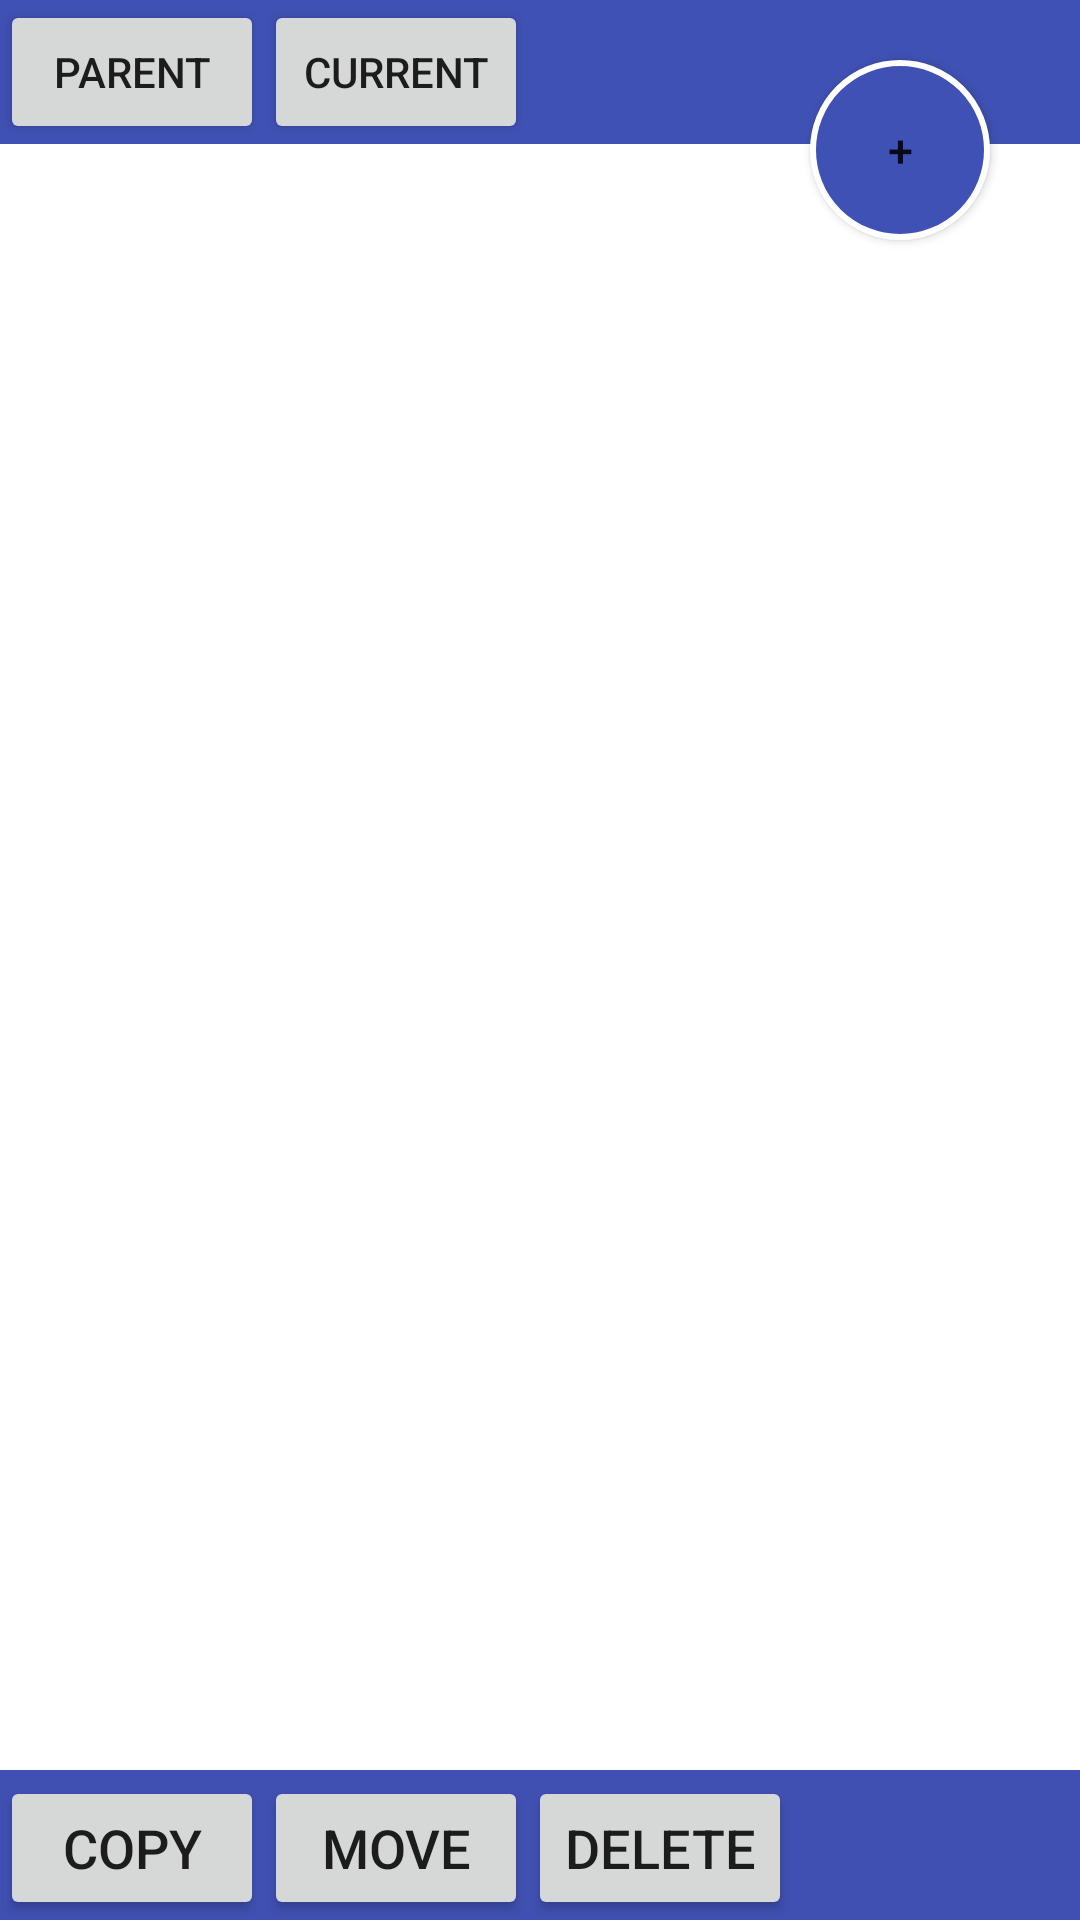

Write the Android layout XML for this screen, with the resource values it uses.
<!-- AndroidManifest.xml: application theme AppTheme -->
<!-- res/layout/fragment_file.xml -->
<?xml version="1.0" encoding="utf-8"?>
<LinearLayout xmlns:android="http://schemas.android.com/apk/res/android"
              android:orientation="vertical"
              android:layout_width="match_parent"
              android:layout_height="match_parent"
    >

    <RelativeLayout
        android:layout_width="match_parent"
        android:layout_height="match_parent">

        <Button
            android:background="@drawable/roundedbutton"
            android:id="@+id/addFolder"
            android:textSize="15dp"
            android:text="+"
            android:layout_alignParentRight="true"
            android:layout_marginTop="20dp"
            android:layout_marginRight="30dp"
            android:layout_width="60dp"
            android:layout_height="60dp"/>

        <LinearLayout
            android:orientation="vertical"
            android:layout_width="match_parent"
            android:layout_height="match_parent">

            <RelativeLayout
                android:layout_width="match_parent"
                android:layout_height="wrap_content"
                android:background="@color/colorPrimaryDark"
                >

                <Button
                    android:text="Parent"
                    android:layout_width="wrap_content"
                    android:layout_height="wrap_content"
                    android:id="@+id/parentPath"
                    android:maxLength="200"/>

                <Button
                    android:text="Current"
                    android:layout_height="wrap_content"
                    android:id="@+id/currentPath"
                    android:layout_width="wrap_content"
                    android:layout_alignParentTop="true"
                    android:layout_toEndOf="@+id/parentPath"
                    android:maxLength="150"/>

            </RelativeLayout>

            <ListView
                android:layout_width="match_parent"
                android:layout_height="match_parent"
                android:id="@+id/lview"
                android:layout_weight="1"
                />

            <LinearLayout
                android:orientation="vertical"
                android:layout_width="match_parent"
                android:elevation="0dp"
                android:layout_weight="6"
                android:layout_alignParentBottom="true"
                android:layout_height="match_parent">

                <RelativeLayout
                    android:layout_width="match_parent"
                    android:elevation="0dp"
                    android:background="@color/colorPrimary"
                    android:layout_height="wrap_content">

                    <Button
                        android:text="copy"
                        android:layout_height="wrap_content"
                        android:id="@+id/copyBtn"
                        android:layout_alignParentBottom="true"
                        android:textSize="18sp"
                        android:layout_width="wrap_content"/>

                    <Button
                        android:text="Move"
                        android:layout_width="wrap_content"
                        android:layout_height="wrap_content"
                        android:id="@+id/moveBtn"
                        android:textSize="18sp"
                        android:layout_alignParentBottom="true"
                        android:layout_toEndOf="@+id/copyBtn"/>

                    <Button
                        android:text="delete"
                        android:layout_width="wrap_content"
                        android:layout_height="wrap_content"
                        android:id="@+id/dltBtn"
                        android:textSize="18sp"
                        android:layout_alignParentBottom="true"
                        android:layout_toEndOf="@+id/moveBtn"/>

                </RelativeLayout>
            </LinearLayout>

        </LinearLayout>

    </RelativeLayout>

</LinearLayout>
<!-- resources referenced by this layout -->
<resources>
  <color name="colorPrimary">#3f50b2</color>
  <color name="colorPrimaryDark">#3f51b4</color>
  <!-- drawable roundedbutton (drawable) -->
  <?xml version="1.0" encoding="utf-8"?>
  <selector xmlns:android="http://schemas.android.com/apk/res/android">
      <item android:state_pressed="false">
          <shape android:shape="rectangle">
              <corners android:radius="1000dp"/>
              <solid android:color="@color/colorPrimaryDark"/>
              <stroke
                  android:width="2dip"
                  android:color="@color/white_opaque"/>
              <padding
                  android:bottom="4dp"
                  android:left="4dp"
                  android:right="4dp"
                  android:top="4dp"/>
          </shape>
      </item>
      <item android:state_pressed="true">
          <shape android:shape="rectangle">
              <corners android:radius="1000dp"/>
              <solid android:color="@color/white_opaque"/>
              <stroke
                  android:width="2dip"
                  android:color="@color/white_opaque"/>
              <padding
                  android:bottom="4dp"
                  android:left="4dp"
                  android:right="4dp"
                  android:top="4dp"/>
          </shape>
      </item>
  </selector>
  <style name="AppTheme" parent="Theme.AppCompat.Light.NoActionBar">
          
          <item name="colorPrimary">@color/colorPrimary</item>
          <item name="colorPrimaryDark">@color/colorPrimaryDark</item>
          <item name="colorAccent">@color/colorAccent</item>
          <item name="android:windowBackground">@color/white_opaque</item>
          <item name="android:colorBackground">@color/light_green</item>
  
  
      </style>
  <color name="white_opaque">#ffffff</color>
  <color name="colorAccent">#FF4081</color>
  <color name="light_green">#D8F6CE</color>
</resources>
